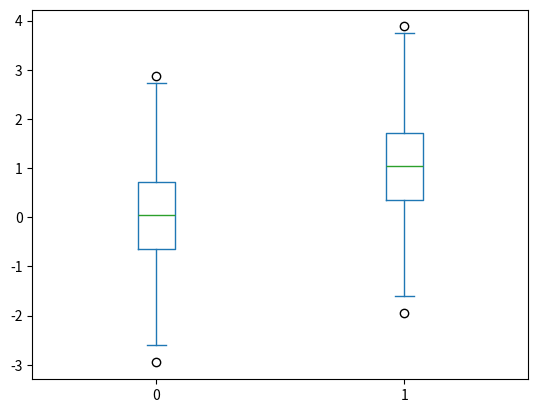

The matplotlib source for this figure:
# 代码3-19 绘制箱型图

import matplotlib.pyplot as plt
import numpy as np
import pandas as pd

x = np.random.randn(1000)  # 1000个服从正态分布的随机数
D = pd.DataFrame([x, x + 1]).T  # 构造两列的DataFrame
print(D)
D.plot(kind='box')  # 调用Series内置的绘图方法画图，用kind参数指定箱型图box
plt.show()
